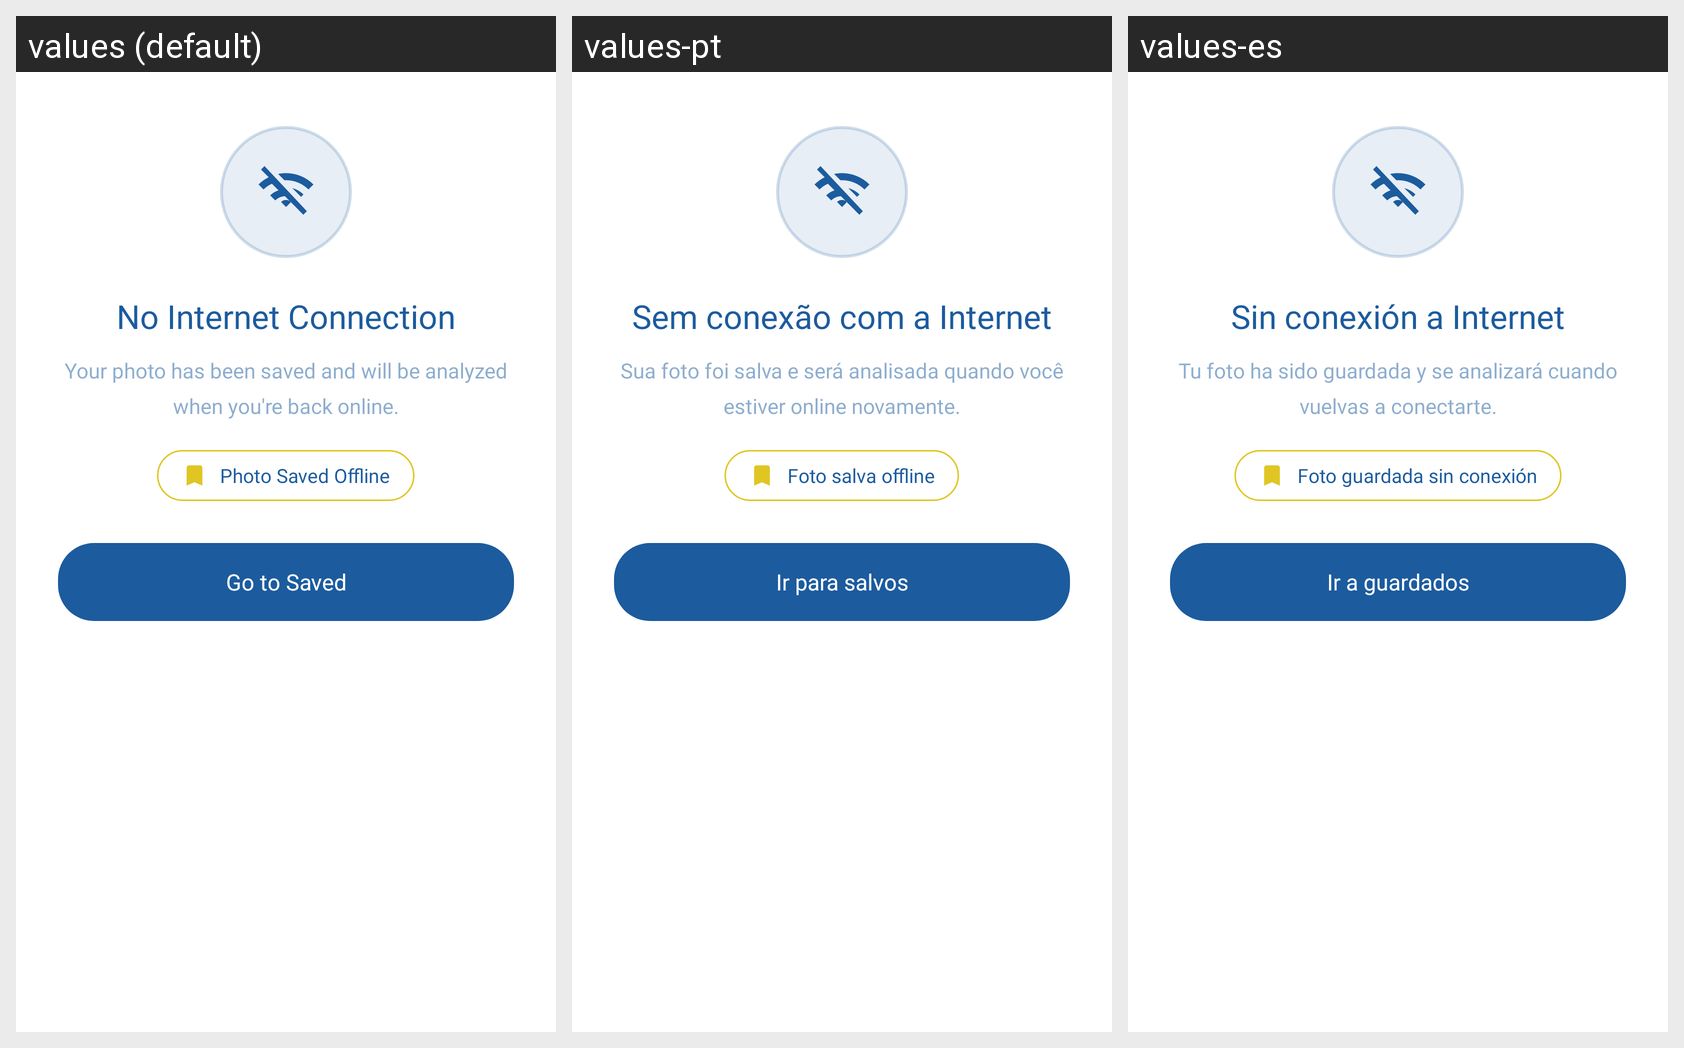

This grid shows one Android layout under several languages. Give, for every string resource on the screen, its name, the default text and each shown locale's text.
Android screen res/layout/dialog_no_internet.xml rendered under 3 locales, left to right: values (default), values-pt, values-es. Device: Nexus 5 (rendered at 1080×1920; each locale shown at half size, 540×960, under a caption strip naming it); theme Theme.SightAI.
Other locales in the repository, not shown: values-de, values-fr, values-ru.
Strings drawn on this screen, with the default value and each locale's value (text and hints the layout hard-codes, and strings that could not be matched under every locale, appear in the picture but are not listed):

no_internet_title
  values: No Internet Connection
  values-pt: Sem conexão com a Internet
  values-es: Sin conexión a Internet

no_internet_message
  values: Your photo has been saved and will be analyzed when you're back online.
  values-pt: Sua foto foi salva e será analisada quando você estiver online novamente.
  values-es: Tu foto ha sido guardada y se analizará cuando vuelvas a conectarte.

photo_saved_offline
  values: Photo Saved Offline
  values-pt: Foto salva offline
  values-es: Foto guardada sin conexión

go_to_saved
  values: Go to Saved
  values-pt: Ir para salvos
  values-es: Ir a guardados
